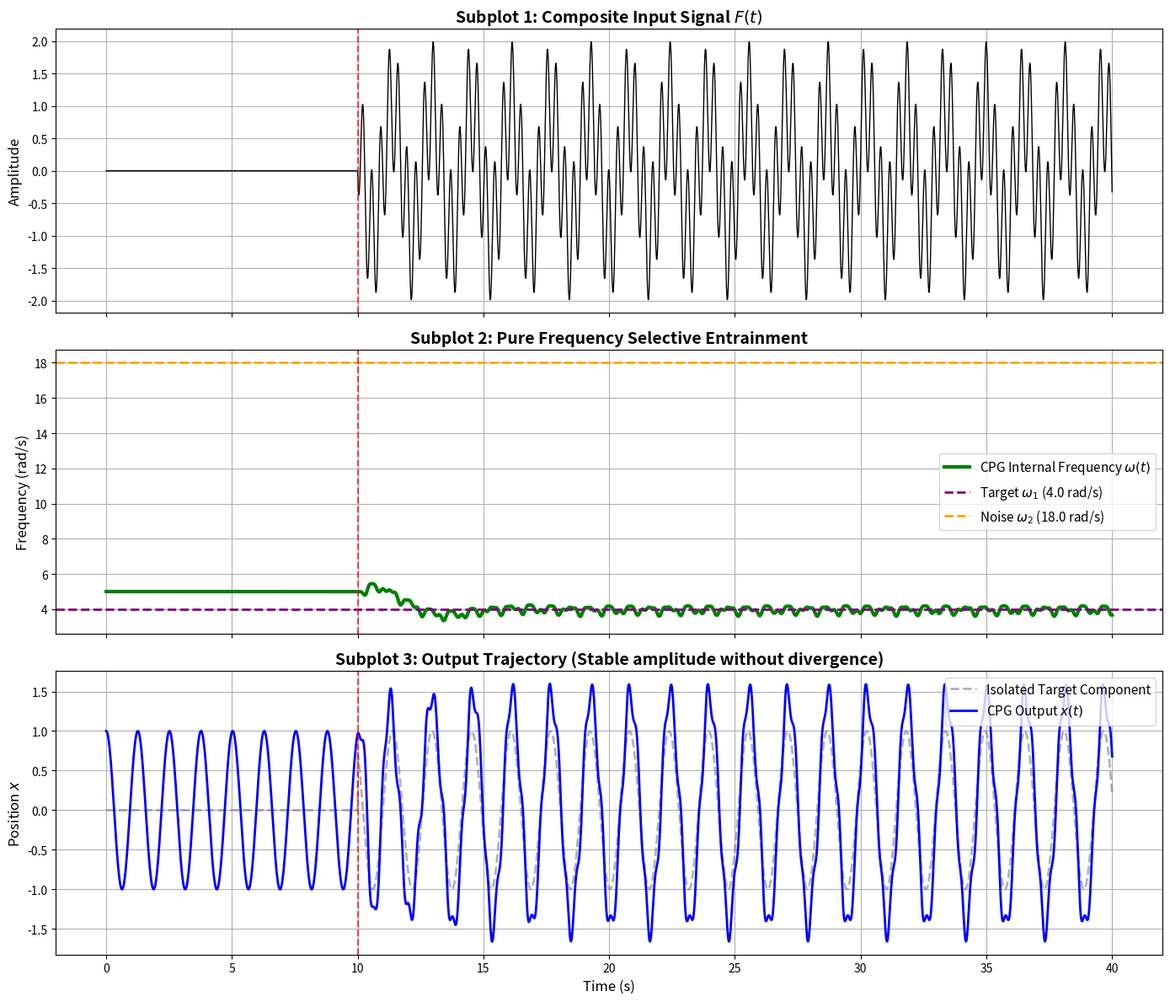

This chart was generated by the following Python code:
import numpy as np
import matplotlib.pyplot as plt
from scipy.integrate import odeint

# ==========================================
# 1. 系统核心参数配置 (抛弃振幅学习，固定目标振幅)
# ==========================================
gamma = 1.0    # 极限环收敛速度
epsilon = 3.0  # 频率对外部信号的耦合强度
mu = 1.0       # 固定的目标振幅平方 (替代了之前的 alpha)

# ==========================================
# 2. 外部复合扰动信号参数
# ==========================================
A1, w1 = 1.0, 4.0   # 目标频率 (靠近初始频率)
A2, w2 = 1.0, 18.0  # 高频干扰 (距离初始频率极远)

# ==========================================
# 3. 定义分段输入函数 (前10秒为0，第10秒引入复合干扰)
# ==========================================
def F(t):
    if t < 10.0:
        return 0.0
    else:
        return A1 * np.sin(w1 * t) + A2 * np.sin(w2 * t)

# 仅包含目标分量的信号（用于对比参考）
def F_target(t):
    if t < 10.0:
        return 0.0
    else:
        return A1 * np.sin(w1 * t)

# ==========================================
# 4. 简化的开环 Hopf CPG 动力学方程 (仅含频率学习)
# ==========================================
def cpg_dynamics_fixed_amp(state, t):
    x, y, omega = state
    r = np.sqrt(x**2 + y**2)
    if r == 0: r = 0.0001 # 避免奇异点
    
    ft = F(t) 
    
    # 移除了闭环误差 e(t)，直接使用外部输入 ft
    # 移除了 alpha 的学习方程，使用固定常数 mu
    dxdt = gamma * (mu - r**2) * x - omega * y + epsilon * ft
    dydt = gamma * (mu - r**2) * y + omega * x
    domegadt = -epsilon * ft * (y / r)
    
    return [dxdt, dydt, domegadt]

# ==========================================
# 5. 初始状态与时间设置
# ==========================================
# 初始状态: x=1.0, y=0.0, 初始频率 omega=5.0
state0 = [1.0, 0.0, 5.0] 
t = np.linspace(0, 40, 5000) 

# 求解微分方程
sol = odeint(cpg_dynamics_fixed_amp, state0, t, hmax=0.01)

x_out = sol[:, 0]
omega_out = sol[:, 2]

input_signal = np.array([F(ti) for ti in t])
target_signal = np.array([F_target(ti) for ti in t])

# ==========================================
# 6. 绘图与可视化
# ==========================================
fig, axs = plt.subplots(3, 1, figsize=(14, 12), sharex=True)

# --- 子图 1: 外部复合输入信号 F(t) ---
axs[0].plot(t, input_signal, 'k-', linewidth=1)
axs[0].axvline(x=10, color='r', linestyle='--', alpha=0.7)
axs[0].set_title('Subplot 1: Composite Input Signal $F(t)$', fontsize=14, fontweight='bold')
axs[0].set_ylabel('Amplitude', fontsize=12)
axs[0].grid(True)

# --- 子图 2: CPG 内部频率学习演化 (核心看点) ---
axs[1].plot(t, omega_out, 'g-', linewidth=3, label='CPG Internal Frequency $\omega(t)$')
axs[1].axhline(y=w1, color='purple', linestyle='--', linewidth=2, label='Target $\omega_1$ (4.0 rad/s)')
axs[1].axhline(y=w2, color='orange', linestyle='--', linewidth=2, label='Noise $\omega_2$ (18.0 rad/s)')
axs[1].axvline(x=10, color='r', linestyle='--', alpha=0.7)
axs[1].set_title('Subplot 2: Pure Frequency Selective Entrainment', fontsize=14, fontweight='bold')
axs[1].set_ylabel('Frequency (rad/s)', fontsize=12)
axs[1].legend(loc='center right', fontsize=11)
axs[1].grid(True)

# --- 子图 3: CPG 位置输出 x(t) ---
axs[2].plot(t, target_signal, 'gray', linestyle='--', linewidth=2, alpha=0.6, label='Isolated Target Component')
axs[2].plot(t, x_out, 'b-', linewidth=2, label='CPG Output $x(t)$')
axs[2].axvline(x=10, color='r', linestyle='--', alpha=0.7)
axs[2].set_title('Subplot 3: Output Trajectory (Stable amplitude without divergence)', fontsize=14, fontweight='bold')
axs[2].set_xlabel('Time (s)', fontsize=12)
axs[2].set_ylabel('Position $x$', fontsize=12)
axs[2].legend(loc='upper right', fontsize=11)
axs[2].grid(True)

plt.tight_layout()
plt.savefig('muti_signal.png', dpi=300, bbox_inches='tight')
plt.show()
